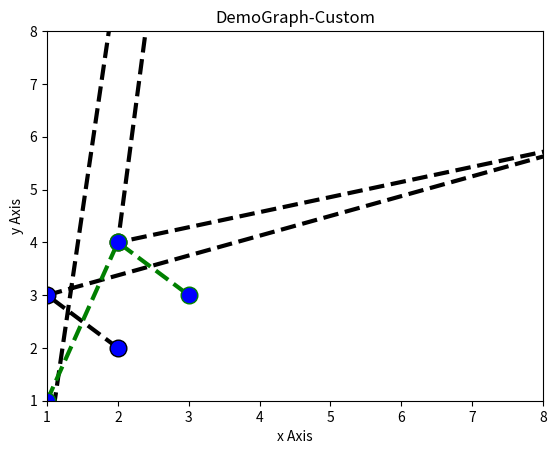

Python code for this plot:
import matplotlib.pyplot as plt

x1 = [2, 1, 9, 2, 7, 1]
y1 = [2, 3, 6, 4, 55, 0]

plt.plot(x1,y1, color='black',linestyle = 'dashed', linewidth=3, marker='o', markerfacecolor='blue', markersize=12 )

x2 = [1, 2, 3]
y2 = [1, 4, 3]

plt.plot(x2,y2, color='green',linestyle = 'dashed', linewidth=3, marker='o', markerfacecolor='blue', markersize=12 )

plt.ylim(1,8)
plt.xlim(1,8)

plt.xlabel('x Axis')

plt.ylabel('y Axis')
 
plt.title('DemoGraph-Custom')

plt.show()